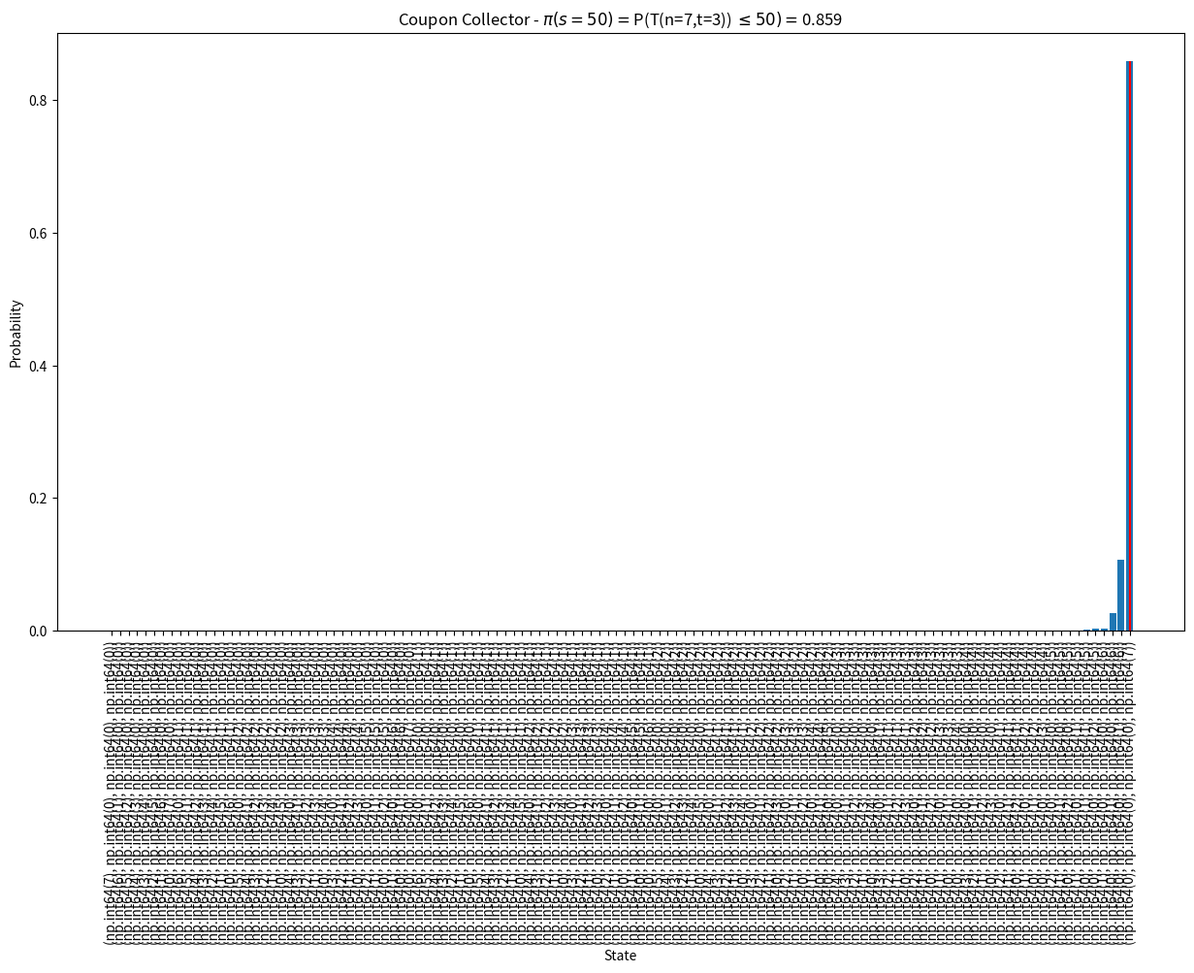

Python code for this plot:
import numpy as np
import pandas as pd
import matplotlib.pyplot as plt
from itertools import combinations


class ReconstructingSingleCombinatorialPosition:

    def __init__(self, n, t, eps, R):
        """
        Set the parameters for the reconstruction simulation.

        :param n: Number of unique coupons.
        :param t: Number of copies of unique coupon to collect.
        :param eps: Error probability.
        """
        self.n = n
        self.t = t
        self.eps = eps
        self.R = R
        self._calc_state()
        self._calc_transition_matrix()
        self._calc_init_vec()

    def _calc_state(self):
        self.states = []
        for c in list(combinations(range(self.n + self.t), self.t))[::-1]:
            self.states.append([b - a - 1 for a, b in zip((-1,) + c, c + (self.n + self.t,))])
        self.n_state = len(self.states)

    def _calc_transition_matrix(self):
        self.transition_matrix = np.zeros((self.n_state, self.n_state))
        for state_idx, state in enumerate(self.states):
            for j in range(self.t):
                if state[j] == 0:
                    continue
                p = (1 - self.eps) * (state[j] / self.n)
                new_state = state.copy()
                new_state[j] -= 1
                new_state[j + 1] += 1
                new_state_idx = self.states.index(new_state)
                self.transition_matrix[state_idx, new_state_idx] = p
            p = (1 - self.eps) * (state[self.t] / self.n) + self.eps
            self.transition_matrix[state_idx, state_idx] = p

    def _calc_init_vec(self):
        self.init_vec = np.zeros(self.n_state)
        self.init_vec[0] = 1

    def calc_results(self):
        """
        Calculate the results of the reconstruction simulation.


        :param R: Number of rounds for collecting the copupon.
        :return:
        """
        pi = "\u03c0"
        res_dist = self.init_vec @ np.linalg.matrix_power(self.transition_matrix, self.R)
        res_prob = res_dist[np.array(self.states)[:, self.t] >= self.n].sum()
        arr = np.column_stack((np.array([np.array(x) for x in self.states]), np.array(res_dist)))
        dict_for_plot = {tuple(x[:self.t + 1].astype(int)): x[-1] for x in \
                         pd.DataFrame(arr).sort_values([x for x in range(self.t, 0, -1)]).values}
        fig = plt.figure(figsize=(15, 8))
        plt.bar([str(x) for x in dict_for_plot.keys()], dict_for_plot.values())
        labels = [x if i % 1 == 0 else '' for i, x in enumerate(dict_for_plot.keys())]
        plt.xticks(range(len(self.states)), labels, rotation='vertical')
        plt.ylabel('Probability')
        plt.xlabel('State')
        plt.title(
            'Coupon Collector - ${}(s={})=$P(T(n={},t={})) $\leq {})=${:.3f}'.format(pi, self.R, self.n, self.t,
                                                                                     self.R, res_prob))
        # Red line
        for i, state in enumerate(self.states):
            if state[self.t] >= self.n:
                index = list(dict_for_plot).index(tuple(state))
                break
        plt.vlines(index, 0, max(res_dist), 'r')

        # plt.show()
        plt.close()
        return dict_for_plot, res_prob, {tuple(k): v for k, v in zip(self.states, res_dist)}

if __name__ == '__main__':
    n = 7  # Total number of unique building blocks in each position
    t = 3  # Required threshold on the number of observed occurrences
    eps = 0.01
    R = 50  # Acceptable error threshold
    part1_reconstructing_single_combinatorial_position = ReconstructingSingleCombinatorialPosition(n, t, eps, R)
    rr, p, r = part1_reconstructing_single_combinatorial_position.calc_results()
